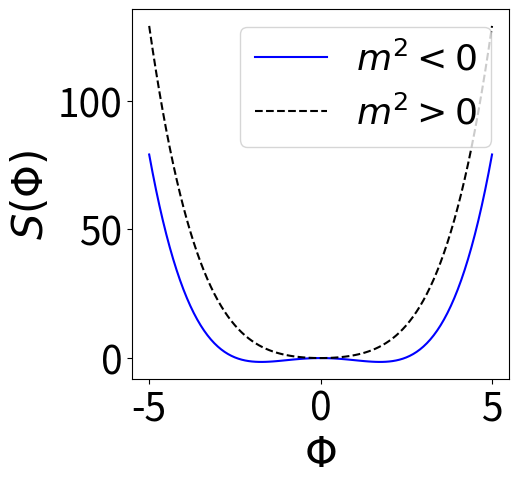

Generate this figure with matplotlib:
import numpy as np
import matplotlib.pyplot as plt

phi_values = np.arange(-5,5.1,0.1)

msq, msq_p, lamb = -2, 2, 4
action = np.zeros((len(phi_values)))
action_p = np.zeros((len(phi_values)))

for p in range(len(phi_values)):
    action[p] = (msq / 2) * phi_values[p]**2 + (lamb / 24) * phi_values[p]**4
    action_p[p] = (msq_p / 2) * phi_values[p]**2 + (lamb / 24) * phi_values[p]**4

fig, (ax1) = plt.subplots(1,1) 
plt.xlabel("$\Phi$", fontsize=30)
plt.ylabel("$S(\Phi)$", fontsize=30)
plt.plot(phi_values, action, "b-", label="$m^{2}<0$")
plt.plot(phi_values, action_p, "k--", label="$m^{2}>0$")
plt.legend(fontsize=26, loc="upper right")
plt.tick_params(labelsize=28)
ax1.set_aspect(0.075)
plt.show()